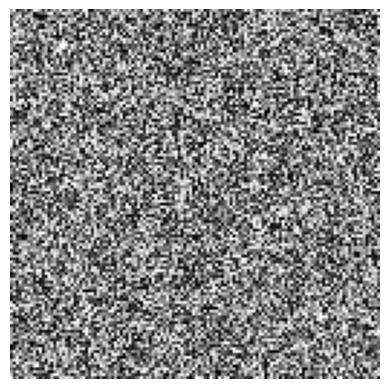

Python code for this plot:
import numpy as np
import matplotlib.pyplot as plt

img = np.random.randint(0, 255, size=(128, 128), dtype='uint8')



plt.imshow(img, cmap='gray')
plt.axis('off')
plt.show()
